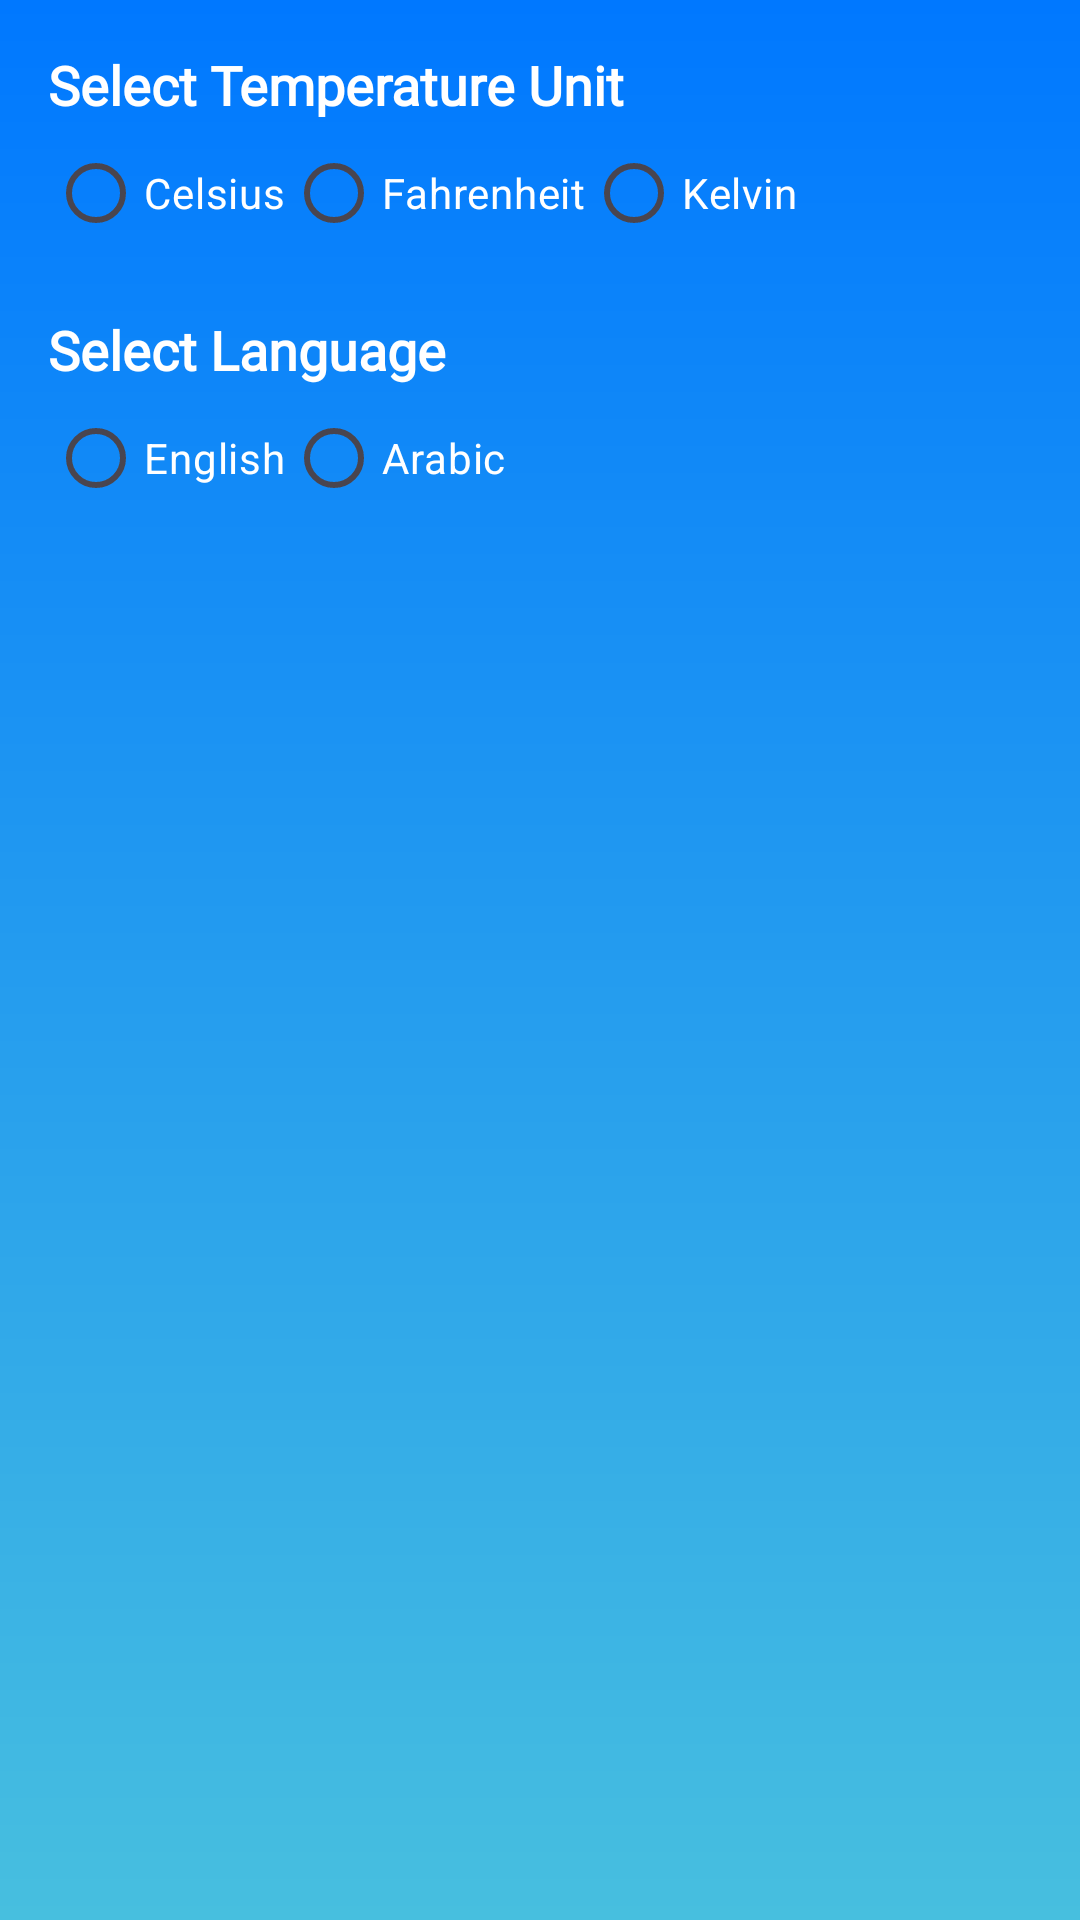

The Android layout XML behind this screen, and the referenced resources:
<!-- AndroidManifest.xml: application theme Theme.WizCast -->
<!-- res/layout/fragment_setting.xml -->
<?xml version="1.0" encoding="utf-8"?>
<LinearLayout
    xmlns:android="http://schemas.android.com/apk/res/android"
    xmlns:app="http://schemas.android.com/apk/res-auto"
    android:layout_width="match_parent"
    android:layout_height="match_parent"
    android:background="@drawable/gradient_background"
    android:orientation="vertical"
    android:padding="16dp">

    <TextView
        android:layout_width="wrap_content"
        android:layout_height="wrap_content"
        android:fontFamily="@font/alegreya_extrabold"
        android:text="@string/tempSelect"
        android:textColor="#FFFFFF"
        android:textSize="18sp"
        android:textStyle="bold" />

    <RadioGroup
        android:id="@+id/radioGroupUnits"
        android:layout_width="match_parent"
        android:layout_height="wrap_content"
        android:textColor="#FFFFFF"

        android:orientation="horizontal">

        <RadioButton
            android:id="@+id/radioCelsius"
            android:layout_width="wrap_content"
            android:layout_height="wrap_content"
            android:buttonTint="#FFFFFF"

            android:shadowColor="#FFFFFF"
            android:text="Celsius"
            android:textColor="#FFFFFF"
            android:textColorHighlight="#FFFFFF"
            android:textColorHint="#FFFFFF"
            android:textColorLink="#FFFFFF" />

        <RadioButton
            android:id="@+id/radioFahrenheit"
            android:layout_width="wrap_content"
            android:layout_height="wrap_content"
            android:textColor="#FFFFFF"

            android:text="Fahrenheit" />

        <RadioButton
            android:id="@+id/radioKelvin"
            android:layout_width="wrap_content"
            android:textColor="#FFFFFF"
            android:layout_height="wrap_content"
            android:text="Kelvin" />
    </RadioGroup>

    <TextView
        android:layout_width="wrap_content"
        android:layout_height="wrap_content"
        android:layout_marginTop="16dp"
        android:fontFamily="@font/alegreya_extrabold"
        android:text="@string/SelectLanguage"
        android:textColor="#FFFFFF"
        android:textSize="18sp"

        android:textStyle="bold" />

    <RadioGroup
        android:id="@+id/radioGroupLanguage"
        android:layout_width="match_parent"
        android:textColor="#FFFFFF"
        android:layout_height="wrap_content"
        android:orientation="horizontal">

        <RadioButton
            android:id="@+id/radioEnglish"
            android:layout_width="wrap_content"
            android:layout_height="wrap_content"
            android:textColor="#FFFFFF"
            android:text="English" />

        <RadioButton
            android:id="@+id/radioArabic"
            android:layout_width="wrap_content"
            android:layout_height="wrap_content"
            android:textColor="#FFFFFF"
            android:text="Arabic" />
    </RadioGroup>
</LinearLayout>
<!-- resources referenced by this layout -->
<resources>
  <!-- drawable gradient_background (drawable) -->
  <?xml version="1.0" encoding="utf-8"?>
  <layer-list xmlns:android="http://schemas.android.com/apk/res/android">
      <item>
          <shape android:shape="rectangle">
              <gradient
                  android:angle="270"
                  android:endColor="#47BFDF"
  
                  android:startColor="#0078ff"
                  android:type="linear" />
          </shape>
      </item>
  </layer-list>
  <string name="SelectLanguage">Select Language</string>
  <string name="tempSelect">Select Temperature Unit</string>
  <style name="Theme.WizCast" parent="Base.Theme.WizCast" />
  <style name="Base.Theme.WizCast" parent="Theme.Material3.DayNight.NoActionBar">
          
          
          <item name="android:statusBarColor">#00000000</item>
      </style>
</resources>
